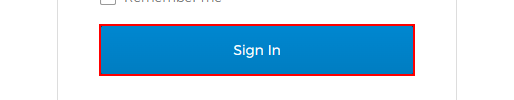
Workflow: Login-AdminSuite-Library

Step 1: click on the text box 'okta-signin-submit'
